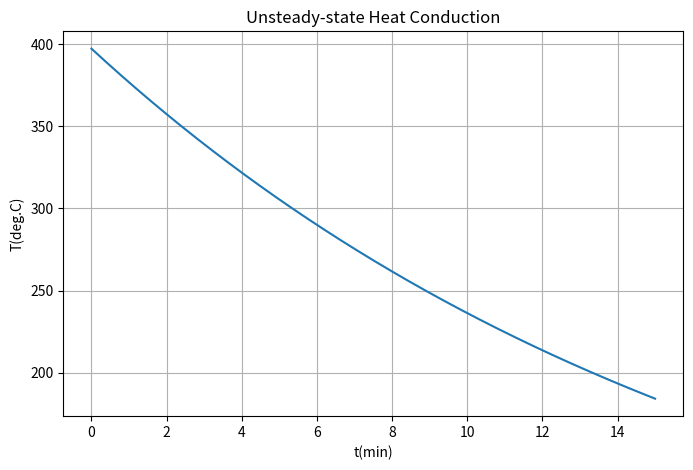

The script that saved this image:
import numpy as np
from scipy.optimize import fsolve
import matplotlib.pyplot as plt

# 상수 및 물성치 설정
D = 0.05            # 지름 (m)
h = 98.6            # 대류 열전달 계수 (W/m^2·K)
k = 1.18            # 열전도도 (W/m·K)
alpa = 4.97e-7      # 열확산율 (m^2/s)
Ta = 25             # 주변 온도 (C)
Ti = 340            # 초기 온도 (C)

# 시간 배열 설정 (0분에서 15분까지 2000개의 지점)
t = np.linspace(0, 15 * 60, 2000) # 초 단위 변환

# 초월 방정식 정의: x*tan(x) - Bi = 0
# Bi (Biot number) 관련 항: h * (D/2) / k
f = lambda x: x * np.tan(x) - h * D / k / 2 #

# 방정식의 해(gamma) 찾기 (초기 추정치 x0 = 0.1)
x0 = 0.1 #
gam = fsolve(f, x0)[0] #

# 온도 계산 식 적용
# T = Ta + (Ti-Ta) * [4*sin(gam) * exp(-4*gam^2*alpa*t/D^2) / (2*gam + sin(2*gam))]
term_top = 4 * np.sin(gam) * np.exp(-4 * gam**2 * alpa * t / D**2) #
term_bottom = 2 * gam + np.sin(2 * gam) #
T = Ta + (Ti - Ta) * term_top / term_bottom #

# 결과 출력
print(f"gamma = {gam:g}") #

# 그래프 시각화
plt.figure(figsize=(8, 5)) #
plt.plot(t / 60, T) # x축을 분(min) 단위로 변환하여 출력
plt.grid(True) #
plt.xlabel('t(min)') #
plt.ylabel('T(deg.C)') #
plt.title('Unsteady-state Heat Conduction') #
plt.show() #
